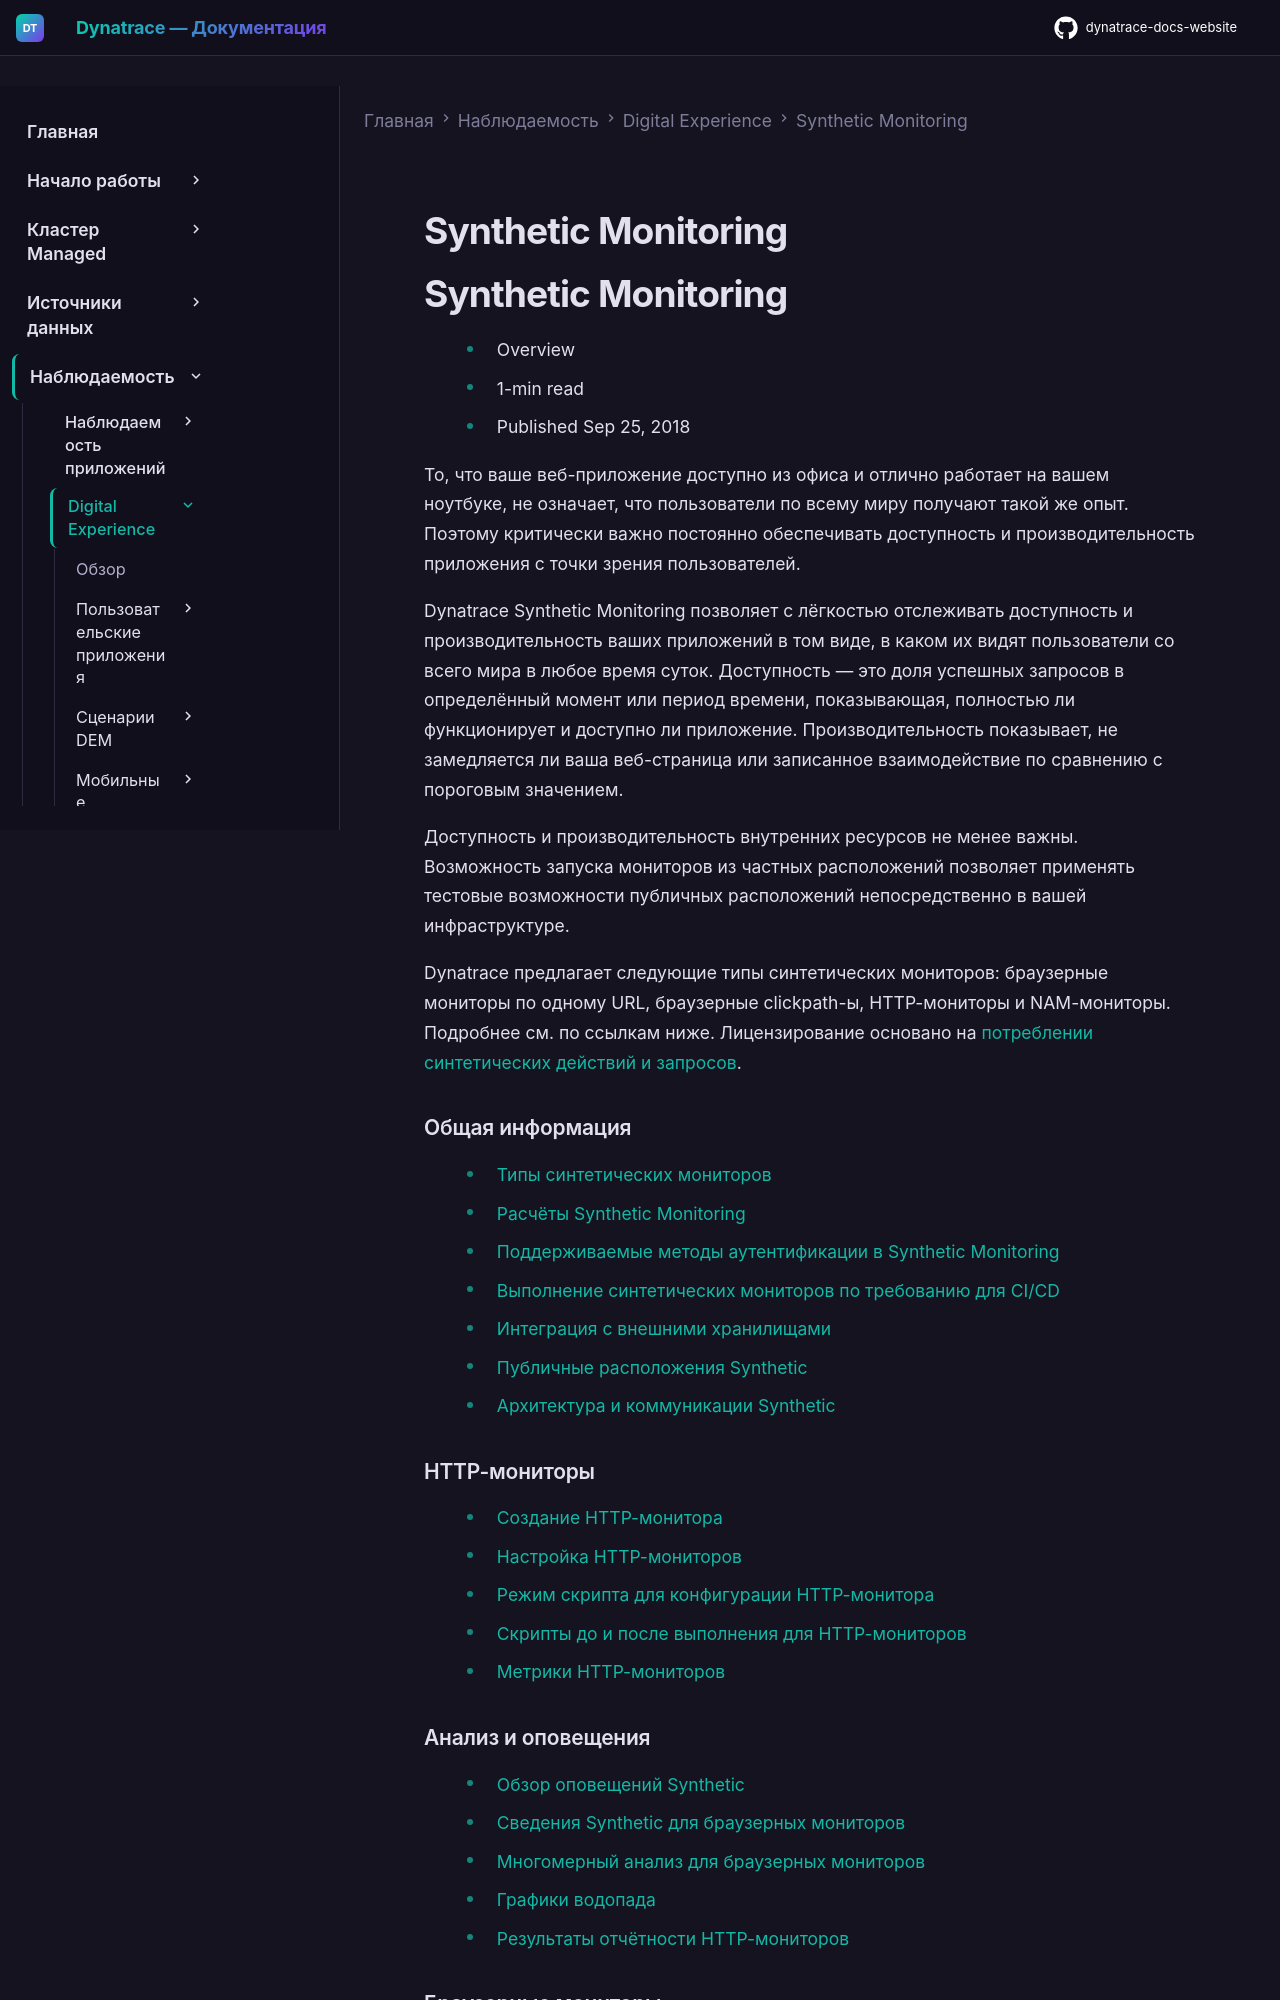

repository: Yerkebulan-Ardabayev/dynatrace-docs-website · page: managed-ru/observe/digital-experience/synthetic-monitoring/index.html · generator: mkdocs

---
title: Synthetic Monitoring
source: https://docs.dynatrace.com/managed/observe/digital-experience/synthetic-monitoring
scraped: 2026-05-12T11:07:21.296221
---

# Synthetic Monitoring

# Synthetic Monitoring

* Overview
* 1-min read
* Published Sep 25, 2018

То, что ваше веб-приложение доступно из офиса и отлично работает на вашем ноутбуке, не означает, что пользователи по всему миру получают такой же опыт. Поэтому критически важно постоянно обеспечивать доступность и производительность приложения с точки зрения пользователей.

Dynatrace Synthetic Monitoring позволяет с лёгкостью отслеживать доступность и производительность ваших приложений в том виде, в каком их видят пользователи со всего мира в любое время суток. Доступность — это доля успешных запросов в определённый момент или период времени, показывающая, полностью ли функционирует и доступно ли приложение. Производительность показывает, не замедляется ли ваша веб-страница или записанное взаимодействие по сравнению с пороговым значением.

Доступность и производительность внутренних ресурсов не менее важны. Возможность запуска мониторов из частных расположений позволяет применять тестовые возможности публичных расположений непосредственно в вашей инфраструктуре.

Dynatrace предлагает следующие типы синтетических мониторов: браузерные мониторы по одному URL, браузерные clickpath-ы, HTTP-мониторы и NAM-мониторы. Подробнее см. по ссылкам ниже. Лицензирование основано на [потреблении синтетических действий и запросов](/managed/license "О Dynatrace Platform Subscription (DPS), лицензионной модели для всех возможностей Dynatrace.").

### Общая информация

* [Типы синтетических мониторов](/managed/observe/digital-experience/synthetic-monitoring/general-information/types-of-synthetic-monitors "Узнайте о типах синтетических мониторов Dynatrace.")
* [Расчёты Synthetic Monitoring](/managed/observe/digital-experience/synthetic-monitoring/general-information/synthetic-calculations "Поймите расчёты метрик Synthetic Monitoring.")
* [Поддерживаемые методы аутентификации в Synthetic Monitoring](/managed/observe/digital-experience/synthetic-monitoring/general-information/synthetic-authentication "Узнайте, как настраивать методы аутентификации для мониторинга веб-приложений и API-эндпоинтов в Synthetic Monitoring.")
* [Выполнение синтетических мониторов по требованию для CI/CD](/managed/observe/digital-experience/synthetic-monitoring/general-information/on-demand-executions "Выполняйте синтетические мониторы по требованию из публичных или частных расположений.")
* [Интеграция с внешними хранилищами](/managed/observe/digital-experience/synthetic-monitoring/general-information/external-vault-integration "Синхронизируйте учётные данные Synthetic Monitoring с внешними хранилищами.")
* [Публичные расположения Synthetic](/managed/observe/digital-experience/synthetic-monitoring/general-information/public-synthetic-locations "Узнайте обо всех доступных публичных расположениях Synthetic Monitoring.")
* [Архитектура и коммуникации Synthetic](/managed/observe/digital-experience/synthetic-monitoring/general-information/architecture-communication "Подробное описание архитектуры и коммуникационной инфраструктуры для приложения Synthetic.")

### HTTP-мониторы

* [Создание HTTP-монитора](/managed/observe/digital-experience/synthetic-monitoring/http-monitors-classic/create-an-http-monitor-classic "Узнайте, как настроить HTTP-монитор для проверки производительности и доступности сайта.")
* [Настройка HTTP-мониторов](/managed/observe/digital-experience/synthetic-monitoring/http-monitors-classic/configure-http-monitors-classic "Узнайте о настройке HTTP-мониторов.")
* [Режим скрипта для конфигурации HTTP-монитора](/managed/observe/digital-experience/synthetic-monitoring/http-monitors-classic/script-mode-for-http-monitor-configuration-classic "Создавайте и редактируйте HTTP-мониторы в формате JSON.")
* [Скрипты до и после выполнения для HTTP-мониторов](/managed/observe/digital-experience/synthetic-monitoring/http-monitors-classic/pre-and-post-scripting-for-http-monitors-classic "Узнайте, как применять предварительные и последующие скрипты к запросам.")
* [Метрики HTTP-мониторов](/managed/observe/digital-experience/synthetic-monitoring/http-monitors-classic/http-monitor-metrics-classic "Узнайте о метриках производительности, собираемых для HTTP-мониторов.")

### Анализ и оповещения

* [Обзор оповещений Synthetic](/managed/observe/digital-experience/synthetic-monitoring/analysis-and-alerting/synthetic-alerting-overview "Узнайте о концепциях и рабочем процессе оповещений Synthetic.")
* [Сведения Synthetic для браузерных мониторов](/managed/observe/digital-experience/synthetic-monitoring/analysis-and-alerting/synthetic-details-for-browser-monitors "Анализируйте результаты браузерных мониторов и clickpath-ов на странице Synthetic details.")
* [Многомерный анализ для браузерных мониторов](/managed/observe/digital-experience/synthetic-monitoring/analysis-and-alerting/multidimensional-analysis-for-browser-monitors "Узнайте, как анализировать точки данных браузерных мониторов.")
* [Графики водопада](/managed/observe/digital-experience/synthetic-monitoring/analysis-and-alerting/waterfall-graphs "Как анализировать загрузку ресурсов страницы для браузерных мониторов.")
* [Результаты отчётности HTTP-мониторов](/managed/observe/digital-experience/synthetic-monitoring/analysis-and-alerting/synthetic-details-for-http-monitors-classic "Узнайте о странице Synthetic details для HTTP-мониторов.")
